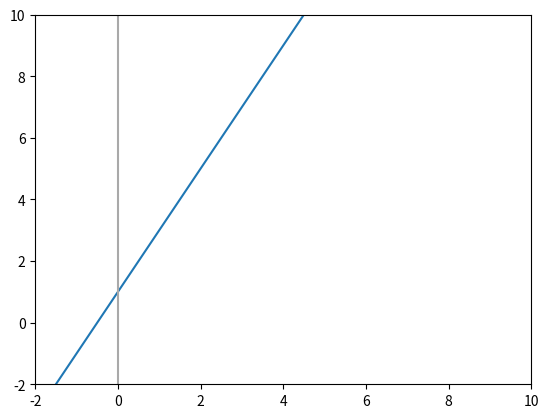

Reproduce this figure in Python.

import numpy as np
import matplotlib.pyplot as plt

x = np.arange(-10,10)
y = 2*x + 1

plt.figure()
plt.plot(x,y)
plt.xlim(-2,10)
plt.ylim(-2,10)

plt.axvline(x=0, color = '#A9A9A9')
plt.show()
